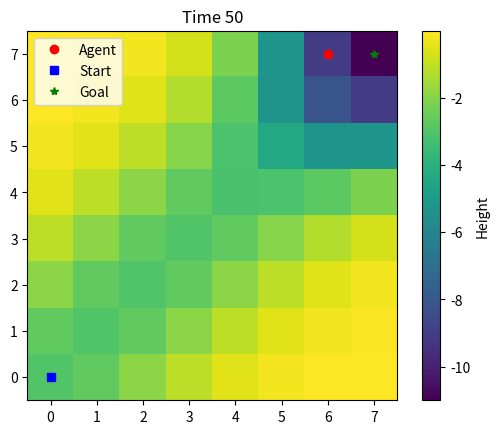

This chart was generated by the following Python code:
import numpy as np
import matplotlib.pyplot as plt

# ======================= 参数配置 ======================= #
GRID_SIZE = 8
START = (0, 0)
GOAL = (7, 7)
TOTAL_STEPS = 50

# ======================= 高斯场调度器 ======================= #
# 点状高斯源
class GaussianSchedule:          
    """单个高斯场随时间演化的调度"""
    def __init__(self, center, height_fn, sigma):
        self.center = np.array(center)
        self.height_fn = height_fn
        # 如果传入的是函数，则用它；否则封装为恒定函数
        self.sigma_fn = sigma if callable(sigma) else (lambda t: sigma)

    def field_at(self, t):
        gx, gy = np.meshgrid(np.arange(GRID_SIZE), np.arange(GRID_SIZE), indexing='ij')
        d2 = (gx - self.center[0])**2 + (gy - self.center[1])**2
        height = self.height_fn(t)
        sigma = self.sigma_fn(t)
        return height * np.exp(-d2 / (2 * sigma**2))  # type: ignore

# 路径状高斯源（沿线段）
class GaussianPathSchedule:
    def __init__(self, start, end, height_fn, sigma):
        self.start = np.array(start)
        self.end = np.array(end)
        self.height_fn = height_fn
        self.sigma_fn = sigma if callable(sigma) else (lambda t: sigma)

    def field_at(self, t):
        gx, gy = np.meshgrid(np.arange(GRID_SIZE), np.arange(GRID_SIZE), indexing='ij')
        height = self.height_fn(t)
        sigma = self.sigma_fn(t)

        # 向量 AB 和点P的到线段距离
        AB = self.end - self.start
        AB_norm_sq = np.dot(AB, AB)
        P = np.stack([gx, gy], axis=-1)  # shape=(GRID_SIZE, GRID_SIZE, 2)

        # 向量 AP
        AP = P - self.start

        # 投影因子（0~1）
        proj = np.clip(np.sum(AP * AB, axis=-1) / AB_norm_sq, 0, 1)

        # 最近点 D 在线段 AB 上
        D = self.start + proj[..., None] * AB  # shape=(GRID_SIZE, GRID_SIZE, 2)

        # 点到线距离
        dist2 = np.sum((P - D)**2, axis=-1)

        return height * np.exp(-dist2 / (2 * sigma**2)) #type: ignore

# 带时间窗口的高斯源
class TimedGaussianSchedule:
    def __init__(self, center, height_fn, sigma, t_start=0, t_end=float('inf'), hold_final=False):
        self.center = np.array(center)
        self.height_fn = height_fn
        self.sigma_fn = sigma if callable(sigma) else (lambda t: sigma)
        self.t_start = t_start
        self.t_end = t_end
        self.hold_final = hold_final

    def field_at(self, t):
        if t < self.t_start:
            return np.zeros((GRID_SIZE, GRID_SIZE))
        elif t > self.t_end:
            if self.hold_final:
                t = self.t_end  # 保持终点值
            else:
                return np.zeros((GRID_SIZE, GRID_SIZE))

        gx, gy = np.meshgrid(np.arange(GRID_SIZE), np.arange(GRID_SIZE), indexing='ij')
        d2 = (gx - self.center[0])**2 + (gy - self.center[1])**2
        height = self.height_fn(t)
        sigma = self.sigma_fn(t)
        return height * np.exp(-d2 / (2 * sigma**2)) #type: ignore

# 势场叠加器
class FieldScheduler:
    """管理多个高斯 schedule 并叠加形成总势场"""
    def __init__(self, schedules, base_height=10):
        self.schedules = schedules
        self.base_height = base_height

    def get_field(self, t):
        total_field = np.zeros((GRID_SIZE, GRID_SIZE))
        for sched in self.schedules:
            total_field += sched.field_at(t)
        return total_field + self.base_height

# ======================= Agent 移动策略 ======================= #
class Agent:
    def __init__(self, start_pos):
        self.pos = np.array(start_pos)
        self.velocity = np.array([0, 0])
        self.path = [tuple(self.pos)]

    def step(self, Z):
        x, y = self.pos
        neighbors = []
        for dx in [-1, 0, 1]:
            for dy in [-1, 0, 1]:
                if dx == 0 and dy == 0:
                    continue
                nx, ny = x + dx, y + dy
                if 0 <= nx < GRID_SIZE and 0 <= ny < GRID_SIZE:
                    neighbors.append(((nx, ny), Z[nx, ny], np.array([dx, dy])))
        min_score = float('inf')
        for (nx, ny), z, dvec in neighbors:
            momentum_bonus = -np.dot(dvec, self.velocity)
            score = z + 0.5 * momentum_bonus  # 动量影响因子
            if score < min_score:
                min_score = score
                best = ((nx, ny), dvec)
        # 动量保持 + 最低势能选择
        min_score = float('inf')
        for (nx, ny), z, dvec in neighbors:
            momentum_bonus = -np.dot(dvec, self.velocity)  # 越同方向越优
            score = z + 0.8 * momentum_bonus
            if score < min_score:
                min_score = score
                best = ((nx, ny), dvec)

        next_pos, dvec = best
        self.pos = np.array(next_pos)
        self.velocity = dvec
        self.path.append(tuple(self.pos))

# ======================= 可视化模块 ======================= #
class Visualizer:
    def __init__(self, start, goal):
        self.start = start
        self.goal = goal
        plt.ion()

    def show(self, Z, agent_pos, t):
        plt.clf()
        plt.title(f"Time {t}")
        plt.imshow(Z.T, origin='lower', cmap='viridis')
        plt.colorbar(label='Height')
        plt.plot(agent_pos[0], agent_pos[1], 'ro', label='Agent')
        plt.plot(self.start[0], self.start[1], 'bs', label='Start')
        plt.plot(self.goal[0], self.goal[1], 'g*', label='Goal')
        plt.legend()
        plt.pause(0.1)

    def close(self):
        plt.ioff()
        plt.show()

# ======================= 主程序入口 ======================= #
def main():
    # 定义高斯变化 schedule
    schedule_list = [
    TimedGaussianSchedule(
        center=START,
        height_fn=lambda t: -8 * (1 - (t - 0) / 20),
        sigma=1.5,
        t_start=0,
        t_end=20,
        hold_final=True
    ),
    TimedGaussianSchedule(
        center=GOAL,
        height_fn=lambda t: -8 * ((t - 30) / 20),
        sigma=1.5,
        t_start=30,
        t_end=50,
        hold_final=True
    ),
    GaussianPathSchedule(
        start=START,
        end=GOAL,
        height_fn=lambda t: -3,
        sigma=1.5
    )
    ]

    

    field_scheduler = FieldScheduler(schedule_list, base_height=0)
    agent = Agent(START)
    vis = Visualizer(START, GOAL)

    for t in range(TOTAL_STEPS + 1):
        Z = field_scheduler.get_field(t)
        agent.step(Z)
        vis.show(Z, agent.pos, t)

        # if np.array_equal(agent.pos, GOAL):
        #     print(f"Agent reached goal at time {t}")
        #     break

    vis.close()
    print("Agent path:", agent.path)

if __name__ == "__main__":
    main()
